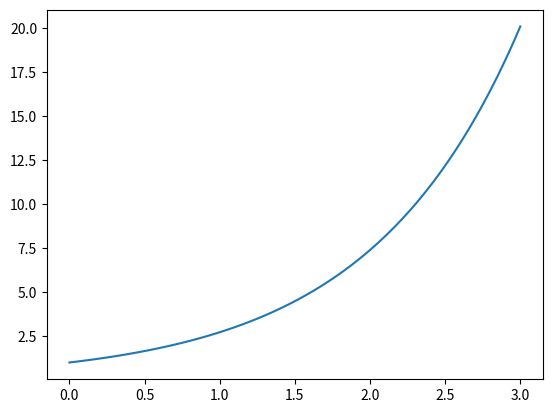

Reproduce this figure in Python.
import numpy as np
import matplotlib.pyplot as plt
from scipy.integrate import quad, dblquad
e = np.exp(2)
def qiujifen(lower, upper):

    val, err =  quad (lambda x: e*2*np.sin(2*x)*np.cos(x),
                    lower,
                    upper)
    print('积分结果:', val, ',损失值:', err)
    return val, err

if __name__ == '__main__':
    val,err=qiujifen( -1 , 2)
    print(val)
    x=np.linspace(0,3,100)
    picture_1 = np.exp(x)
    plt.plot(x, picture_1)
    plt.show()
